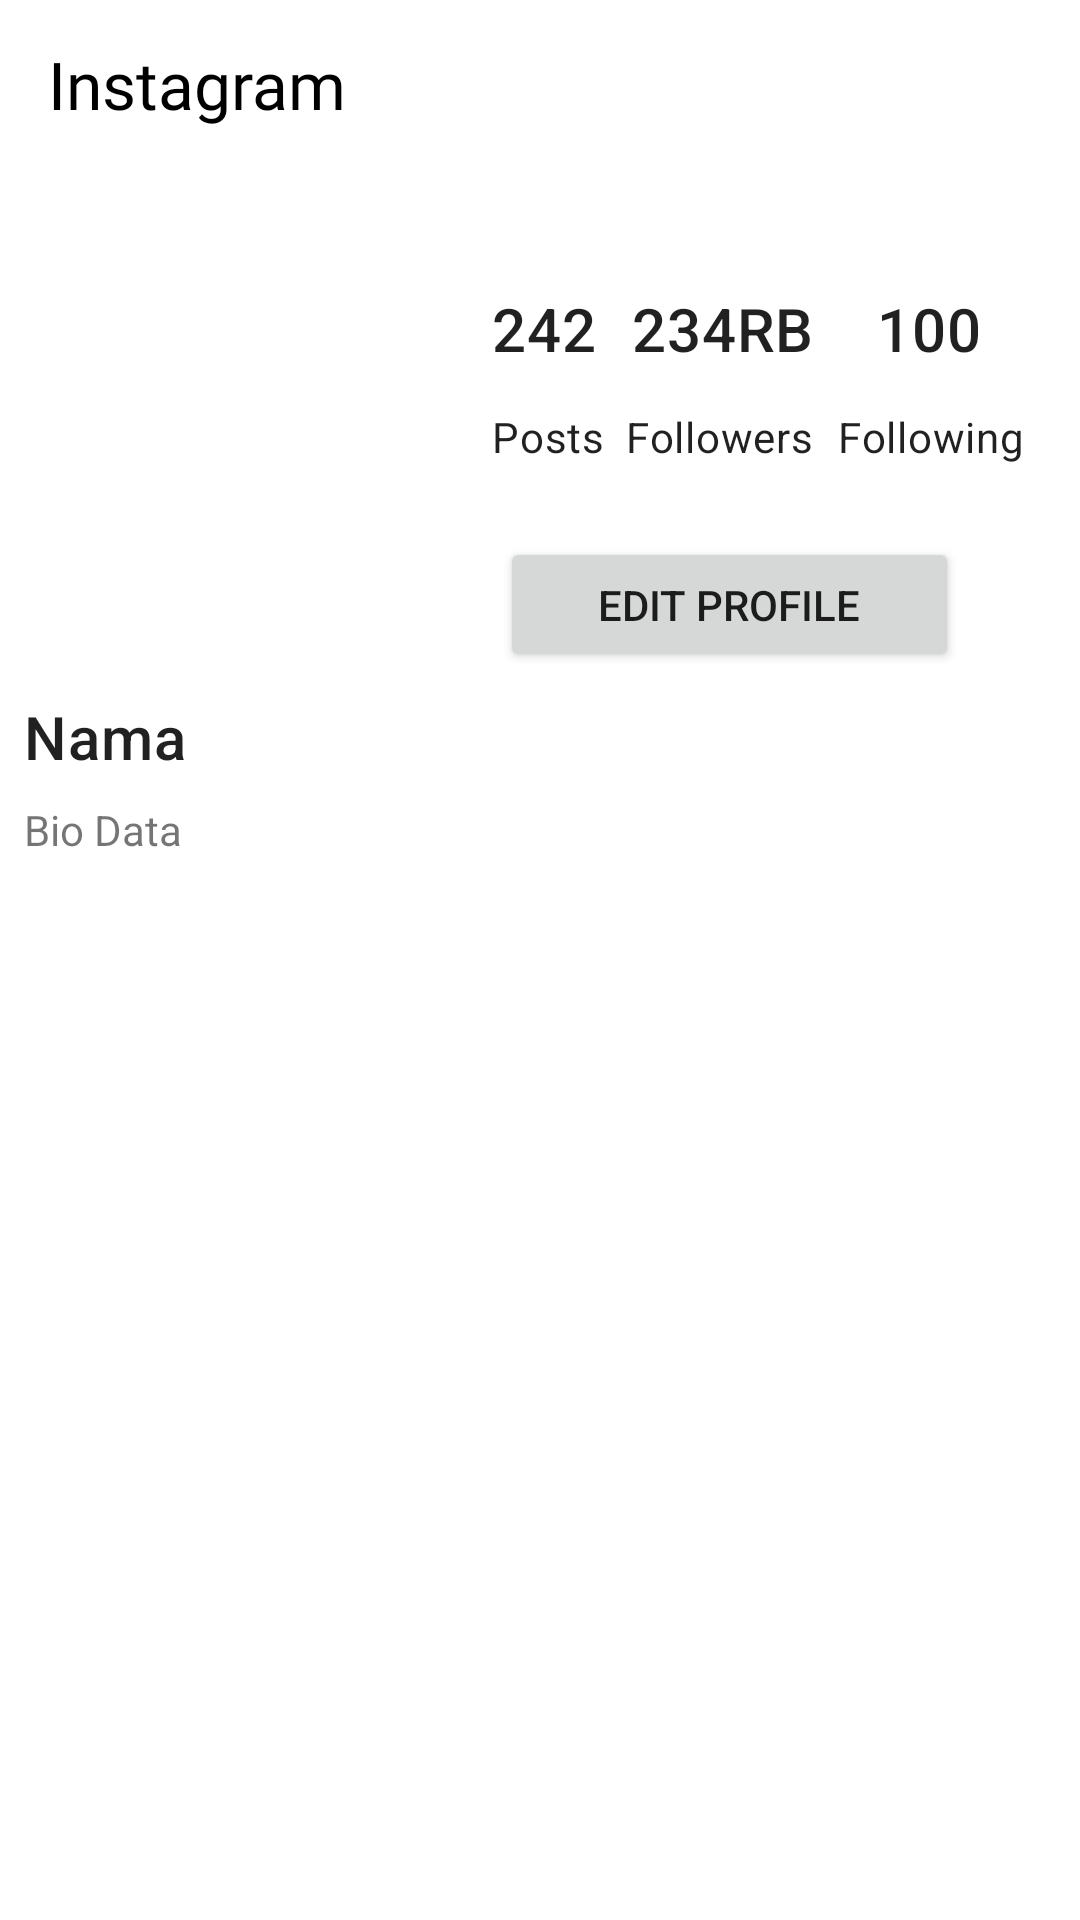

Android layout source for this screen:
<!-- AndroidManifest.xml: application theme AppTheme -->
<!-- res/layout/fragment_profile.xml -->
<?xml version="1.0" encoding="utf-8"?>
<androidx.constraintlayout.widget.ConstraintLayout xmlns:android="http://schemas.android.com/apk/res/android"
    xmlns:tools="http://schemas.android.com/tools"
    android:layout_width="match_parent"
    android:layout_height="match_parent"
    xmlns:app="http://schemas.android.com/apk/res-auto"
    tools:context=".fragment.ProfileFragment">

    <com.google.android.material.appbar.AppBarLayout
        android:id="@+id/app_bar"
        android:layout_width="match_parent"
        android:layout_height="wrap_content"
        app:layout_constraintEnd_toEndOf="parent"
        app:layout_constraintStart_toStartOf="parent"
        app:layout_constraintTop_toTopOf="parent">

        <com.google.android.material.appbar.MaterialToolbar
            android:id="@+id/home_toolbar"
            android:layout_width="match_parent"
            style="@style/styleToolbar"
            android:layout_height="?attr/actionBarSize" >

            <TextView
                android:id="@+id/title_profile"
                android:layout_width="wrap_content"
                android:layout_height="wrap_content"
                android:text="@string/instagram"
                android:textSize="22sp"
                android:maxLines="1"
                android:fontFamily="@font/pacifico"
                android:textColor="@android:color/black" />
        </com.google.android.material.appbar.MaterialToolbar>

    </com.google.android.material.appbar.AppBarLayout>

    <ImageView
        android:id="@+id/imageView"
        android:layout_width="100dp"
        android:layout_height="100dp"
        android:layout_marginStart="32dp"
        android:layout_marginTop="16dp"
        app:layout_constraintEnd_toEndOf="parent"
        app:layout_constraintHorizontal_bias="0.0"
        app:layout_constraintStart_toStartOf="parent"
        app:layout_constraintTop_toBottomOf="@+id/app_bar"
        tools:src="@tools:sample/avatars" />

    <TextView
        android:id="@+id/post_count"
        android:layout_width="38dp"
        android:layout_height="25dp"
        android:layout_marginStart="32dp"
        android:layout_marginTop="24dp"
        android:text="@string/txt_postan"
        android:textAppearance="@style/TextAppearance.MaterialComponents.Headline6"
        app:layout_constraintEnd_toEndOf="parent"
        app:layout_constraintHorizontal_bias="0.0"
        app:layout_constraintStart_toEndOf="@+id/imageView"
        app:layout_constraintTop_toTopOf="@+id/imageView" />

    <TextView
        android:id="@+id/followers_count"
        android:layout_width="wrap_content"
        android:layout_height="wrap_content"
        android:text="@string/txt_polower"
        android:textAppearance="@style/TextAppearance.MaterialComponents.Headline6"
        app:layout_constraintEnd_toEndOf="parent"
        app:layout_constraintHorizontal_bias="0.47"
        app:layout_constraintStart_toEndOf="@+id/imageView"
        app:layout_constraintTop_toTopOf="@+id/post_count" />

    <TextView
        android:id="@+id/following_count"
        android:layout_width="wrap_content"
        android:layout_height="wrap_content"
        android:text="@string/txt_polowing"
        android:textAppearance="@style/TextAppearance.MaterialComponents.Headline6"
        app:layout_constraintEnd_toEndOf="parent"
        app:layout_constraintHorizontal_bias="0.83"
        app:layout_constraintStart_toEndOf="@+id/imageView"
        app:layout_constraintTop_toTopOf="@+id/post_count" />

    <TextView
        android:id="@+id/txt_post"
        android:layout_width="wrap_content"
        android:layout_height="wrap_content"
        android:layout_marginTop="40dp"
        android:text="@string/text_posts"
        android:textAppearance="@style/TextAppearance.MaterialComponents.Body2"
        app:layout_constraintEnd_toEndOf="@+id/post_count"
        app:layout_constraintHorizontal_bias="0.27"
        app:layout_constraintStart_toStartOf="@+id/post_count"
        app:layout_constraintTop_toTopOf="@+id/post_count" />

    <TextView
        android:id="@+id/txt_followers"
        android:layout_width="wrap_content"
        android:layout_height="wrap_content"
        android:text="@string/text_followers"
        android:textAppearance="@style/TextAppearance.MaterialComponents.Body2"
        app:layout_constraintEnd_toEndOf="@+id/followers_count"
        app:layout_constraintHorizontal_bias="1.0"
        app:layout_constraintStart_toStartOf="@+id/followers_count"
        app:layout_constraintTop_toTopOf="@+id/txt_post" />

    <TextView
        android:id="@+id/txt_following"
        android:layout_width="wrap_content"
        android:layout_height="wrap_content"
        android:text="@string/text_following"
        android:textAppearance="@style/TextAppearance.MaterialComponents.Body2"
        app:layout_constraintEnd_toEndOf="@+id/following_count"
        app:layout_constraintHorizontal_bias="0.48"
        app:layout_constraintStart_toStartOf="@+id/following_count"
        app:layout_constraintTop_toTopOf="@+id/txt_post" />

    <Button
        android:id="@+id/btn_profil"
        android:layout_width="153dp"
        android:layout_height="45dp"
        android:layout_marginTop="24dp"
        android:text="@string/btn_profile"
        app:layout_constraintEnd_toEndOf="parent"
        app:layout_constraintHorizontal_bias="0.46"
        app:layout_constraintStart_toEndOf="@+id/imageView"
        app:layout_constraintTop_toBottomOf="@+id/txt_followers" />

    <TextView
        android:id="@+id/txt_nama"
        android:layout_width="0dp"
        android:layout_height="wrap_content"
        android:layout_marginStart="8dp"
        android:layout_marginTop="8dp"
        android:layout_marginEnd="8dp"
        android:text="Nama"
        android:textAppearance="@style/TextAppearance.MaterialComponents.Headline6"
        app:layout_constraintEnd_toEndOf="parent"
        app:layout_constraintHorizontal_bias="0.07"
        app:layout_constraintStart_toStartOf="parent"
        app:layout_constraintTop_toBottomOf="@+id/btn_profil" />

    <TextView
        android:id="@+id/txt_bio"
        android:layout_width="0dp"
        android:layout_height="wrap_content"
        android:layout_marginStart="8dp"
        android:layout_marginTop="8dp"
        android:layout_marginEnd="8dp"
        android:text="Bio Data"
        app:layout_constraintEnd_toEndOf="parent"
        app:layout_constraintHorizontal_bias="0.0"
        app:layout_constraintStart_toStartOf="parent"
        app:layout_constraintTop_toBottomOf="@+id/txt_nama" />


</androidx.constraintlayout.widget.ConstraintLayout>
<!-- resources referenced by this layout -->
<resources>
  <string name="btn_profile">Edit Profile</string>
  <string name="instagram">Instagram</string>
  <string name="text_followers">Followers</string>
  <string name="text_following">Following</string>
  <string name="text_posts">Posts</string>
  <string name="txt_polower">234RB</string>
  <string name="txt_polowing">100</string>
  <string name="txt_postan">242</string>
  <style name="styleToolbar" parent="ThemeOverlay.MaterialComponents.Light">
          <item name="android:background">@android:color/white</item>
          <item name="android:fontFamily">@font/pacifico</item>
      </style>
  <style name="AppTheme" parent="Theme.MaterialComponents.Light.NoActionBar">
          
          <item name="colorPrimary">@color/colorPrimary</item>
          <item name="colorPrimaryDark">@color/colorPrimaryDark</item>
          <item name="colorAccent">@color/colorAccent</item>
      </style>
  <!-- not gathered from this repository: default colours our renderer supplied (Android Studio template values) -->
  <color name="colorPrimary">#FF6200EE</color>
  <color name="colorPrimaryDark">#FF3700B3</color>
  <color name="colorAccent">#FF03DAC5</color>
</resources>
